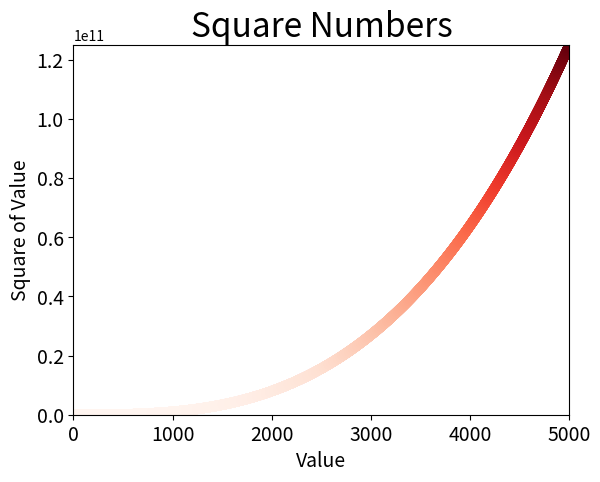

Reproduce this figure in Python.
import matplotlib.pyplot as plt

x_values = list(range(1,5001))
y_values=[x**3 for x in x_values]

plt.scatter(x_values,y_values,s=40,c=y_values,cmap=plt.cm.Reds)

plt.title('Square Numbers',fontsize=24)
plt.xlabel('Value',fontsize=14)
plt.ylabel('Square of Value',fontsize=14)

plt.tick_params(axis='both',labelsize=14,which='major')
plt.axis([0,5001,0,125000000001])

plt.show()
